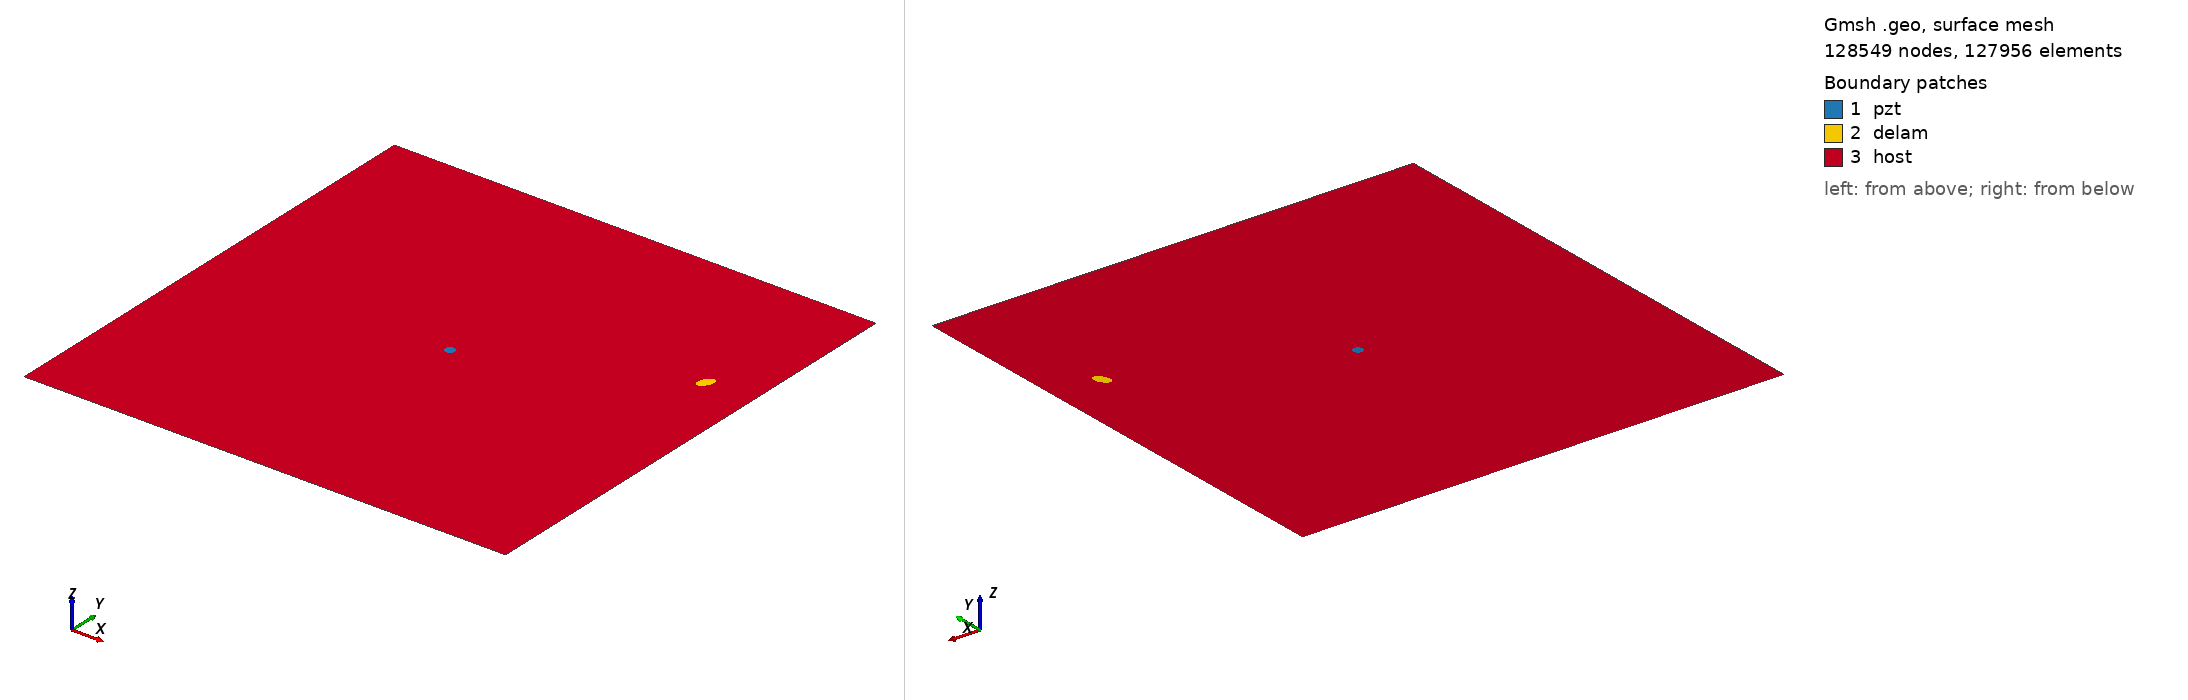

Gmsh geometry script, surface-meshed: 128549 nodes, 127956 surface elements. Boundary patches (legend numbers): 1 pzt, 2 delam, 3 host. Left view from above one corner, right view from below the opposite corner. Legend entries are the model's physical surfaces. The drawing asked Gmsh for element sizes between 1% and 20% of the model's largest extent; the script's own settings can give other sizes.

=== m2_rand_single_delam_102.geo (drawn) ===
SetFactory("OpenCASCADE");
L=0.500000; 
W=0.500000; 
a=0.008973; 
b=0.005273; 
x=0.450628; 
y=0.334665; 
alpha=0.350014 *Pi; 
r=0.005000; 
xpzt=0.250000; 
ypzt=0.250000; 
//+
Point(1) = {0, 0, 0, 1.0};
//+
Point(2) = {L, 0, 0, 1.0};
//+
Point(3) = {L, W, 0, 1.0};
//+
Point(4) = {0, W, 0, 1.0};
//+
Line(1) = {1, 2};
//+
Line(2) = {2, 3};
//+
Line(3) = {3, 4};
//+
Line(4) = {4, 1};
//+
Circle(5) = {xpzt, ypzt, -0, r, 0, 2*Pi};
//+
Ellipse(6) = {x, y, -0, a, b, 0, 2*Pi};
//+
Rotate {{0, 0, 1}, {x, y, 0}, alpha} {
  Curve{6}; 
}
//+
Curve Loop(1) = {4, 1, 2, 3};
//+
Curve Loop(2) = {6};
//+
Curve Loop(3) = {5};
//+
Curve Loop(4) = {6};
//+
Curve Loop(5) = {5};
//+
Plane Surface(1) = {5};
//+
Plane Surface(2) = {4};
//+
Plane Surface(3) = {1, 2, 3};
//+
Point(9) = {xpzt, ypzt, 0, 1.0};
//+
Point{9} In Surface {1};// mesh node at centre of pzt
//+
Physical Surface("pzt") = {1};
//+
Physical Surface("delam") = {2};
//+
Physical Surface("host") = {3};

Mesh.Algorithm = 6; // Frontal
Mesh.CharacteristicLengthFactor = 0.034000;
Mesh.CharacteristicLengthMin = 0.001000;
Mesh.CharacteristicLengthMax = 0.200000;
Mesh.RecombineAll = 1; // Apply recombination algorithm
Mesh.SubdivisionAlgorithm = 1; // 1: all quadrangles
Mesh.Smoothing = 1;
